Run: headless pygame with SDL's dummy video driver; simulated clock (each Clock.tick advances the game by its frame time, no real sleeping); random seed 0; keys injected as events and as key.get_pressed() state; no mouse input.
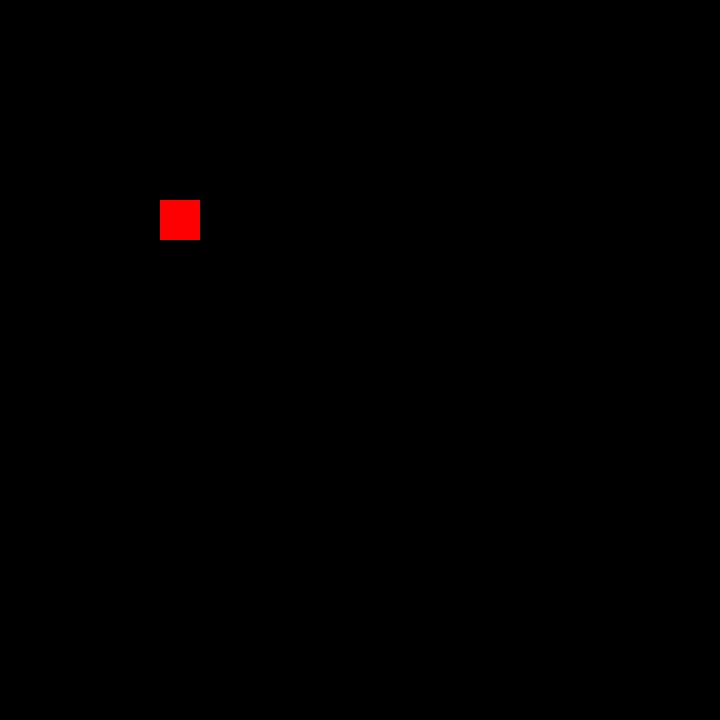
Frame 1 of 4 · flips 1–60 · no input
Frame 2 of 4 · flips 61–180 · tapped SPACE, RETURN · held RIGHT (→), D · screen unchanged from frame 1, image omitted
Frame 3 of 4 · flips 181–300 · held DOWN (↓), S · screen unchanged from frame 2, image omitted
Frame 4 of 4 · flips 301–420 · held LEFT (←), A, UP (↑), W · screen unchanged from frame 3, image omitted

The pygame program that drew these frames:

import pygame
from random import randint
pygame.init()

CLOCK = pygame.time.Clock()
SCREEN_WIDTH, SCREEN_HEIGHT = 720, 720
SCREEN = pygame.display.set_mode((SCREEN_HEIGHT, SCREEN_WIDTH))
pygame.display.set_caption('PySnake')

UNIT = 40
STARTING_SPEED = 2
SPEED_DELTA = 1

class Game():
    def __init__(self):
        self.speed = STARTING_SPEED
        self.wall = True
        
    def increase_speed(self):
        self.speed += SPEED_DELTA
    

class Snake(pygame.sprite.Sprite):
    
    def __init__(self):
        pygame.sprite.Sprite.__init__(self)
        self.image = pygame.Surface([UNIT, UNIT])
        self.image.fill((0,255,0))
        self.rect = self.image.get_rect()
        
        self.x = 2
        self.y = 0
        
        self.prev_x = 0
        self.prev_y = 0
        
        self.direction = (1, 0)
        self.state = "moveright"
        
        self.body = [Tail(1,0),Tail(0,0)]
        
    def draw(self):
        SCREEN.blit(self.image, (self.x*UNIT, self.y*UNIT))
        for tail in self.body:
            tail.draw()
            
    def change_dirct(self, dirct):
        if dirct == "up" and self.state != "movedown":
            self.direction = (0, -1)
            self.state = "moveup"
        elif dirct == "down" and self.state != "moveup":
            self.direction = (0, 1)
            self.state = "movedown"
        elif dirct == "left" and self.state != "moveright":
            self.direction = (-1, 0)
            self.state = "moveleft"
        elif dirct == "right" and self.state != "moveleft":
            self.direction = (1, 0)
            self.state = "moveright"
                
    def move(self):
        self.prev_x = self.x
        self.prev_y = self.y
        
        self.x += self.direction[0]
        self.y += self.direction[1]
        
        prev = (self.prev_x, self.prev_y)
        for tail in self.body:
            prev = tail.move(prev)
            
    def ate(self):
        self.body.append(Tail(self.body[-1].prev_x, self.body[-1].prev_x,))
            
        
class Tail(pygame.sprite.Sprite):
    
    def __init__(self, x, y):
        pygame.sprite.Sprite.__init__(self)
        self.image = pygame.Surface([UNIT, UNIT])
        self.image.fill((0,0,255))
        self.rect = self.image.get_rect()
        
        self.x = x
        self.y = y
        
        self.prev_x = 0
        self.prev_y = 0
    
    def draw(self):
        SCREEN.blit(self.image, (self.x*UNIT, self.y*UNIT))
        
    def move(self, where):
        self.prev_x = self.x
        self.prev_y = self.y
        
        self.x, self.y = where
        return (self.prev_x,self.prev_y)
        
    
class Point(pygame.sprite.Sprite):
    
    def __init__(self):
        pygame.sprite.Sprite.__init__(self)
        self.image = pygame.Surface([UNIT, UNIT])
        self.image.fill((255,0,0))
        self.rect = self.image.get_rect()
        
        self.x = 4
        self.y = 5
        
    def draw(self):
        SCREEN.blit(self.image, (self.x*UNIT, self.y*UNIT))
        
    def eaten(self):
        self.x = randint (0, SCREEN_WIDTH/UNIT)
        self.y = randint (0, SCREEN_HEIGHT/UNIT)


def main():
    game = Game()
    snake = Snake()
    point = Point()
    background = pygame.Surface(SCREEN.get_size())
    background = background.convert()
    background.fill((0,0,0))
    while True:
        CLOCK.tick(game.speed)

        for event in pygame.event.get():
            if event.type == pygame.QUIT:
                pygame.quit()
                exit()
            if event.type == pygame.KEYDOWN:
                if event.key == pygame.K_RIGHT:
                    snake.change_dirct("right")
                elif event.key == pygame.K_LEFT:
                    snake.change_dirct("left")
                elif event.key == pygame.K_UP:
                    snake.change_dirct("up")
                elif event.key == pygame.K_DOWN:
                    snake.change_dirct("down")

        SCREEN.blit(background, (0, 0))
        snake.move()
        
        #wall collide
        if game.wall:
            if snake.x < 0 or snake.y < 0:
                pygame.quit()
                exit()
          
        #tail collide - not working  
        if pygame.Rect.collidelist(snake.rect, snake.body):
            pass
        
        #fruit cllide
        if snake.x == point.x and snake.y == point.y:
            snake.ate()
            point.eaten()
            
        snake.draw()
        point.draw()


        pygame.display.update()


if __name__ == "__main__":
    main()
